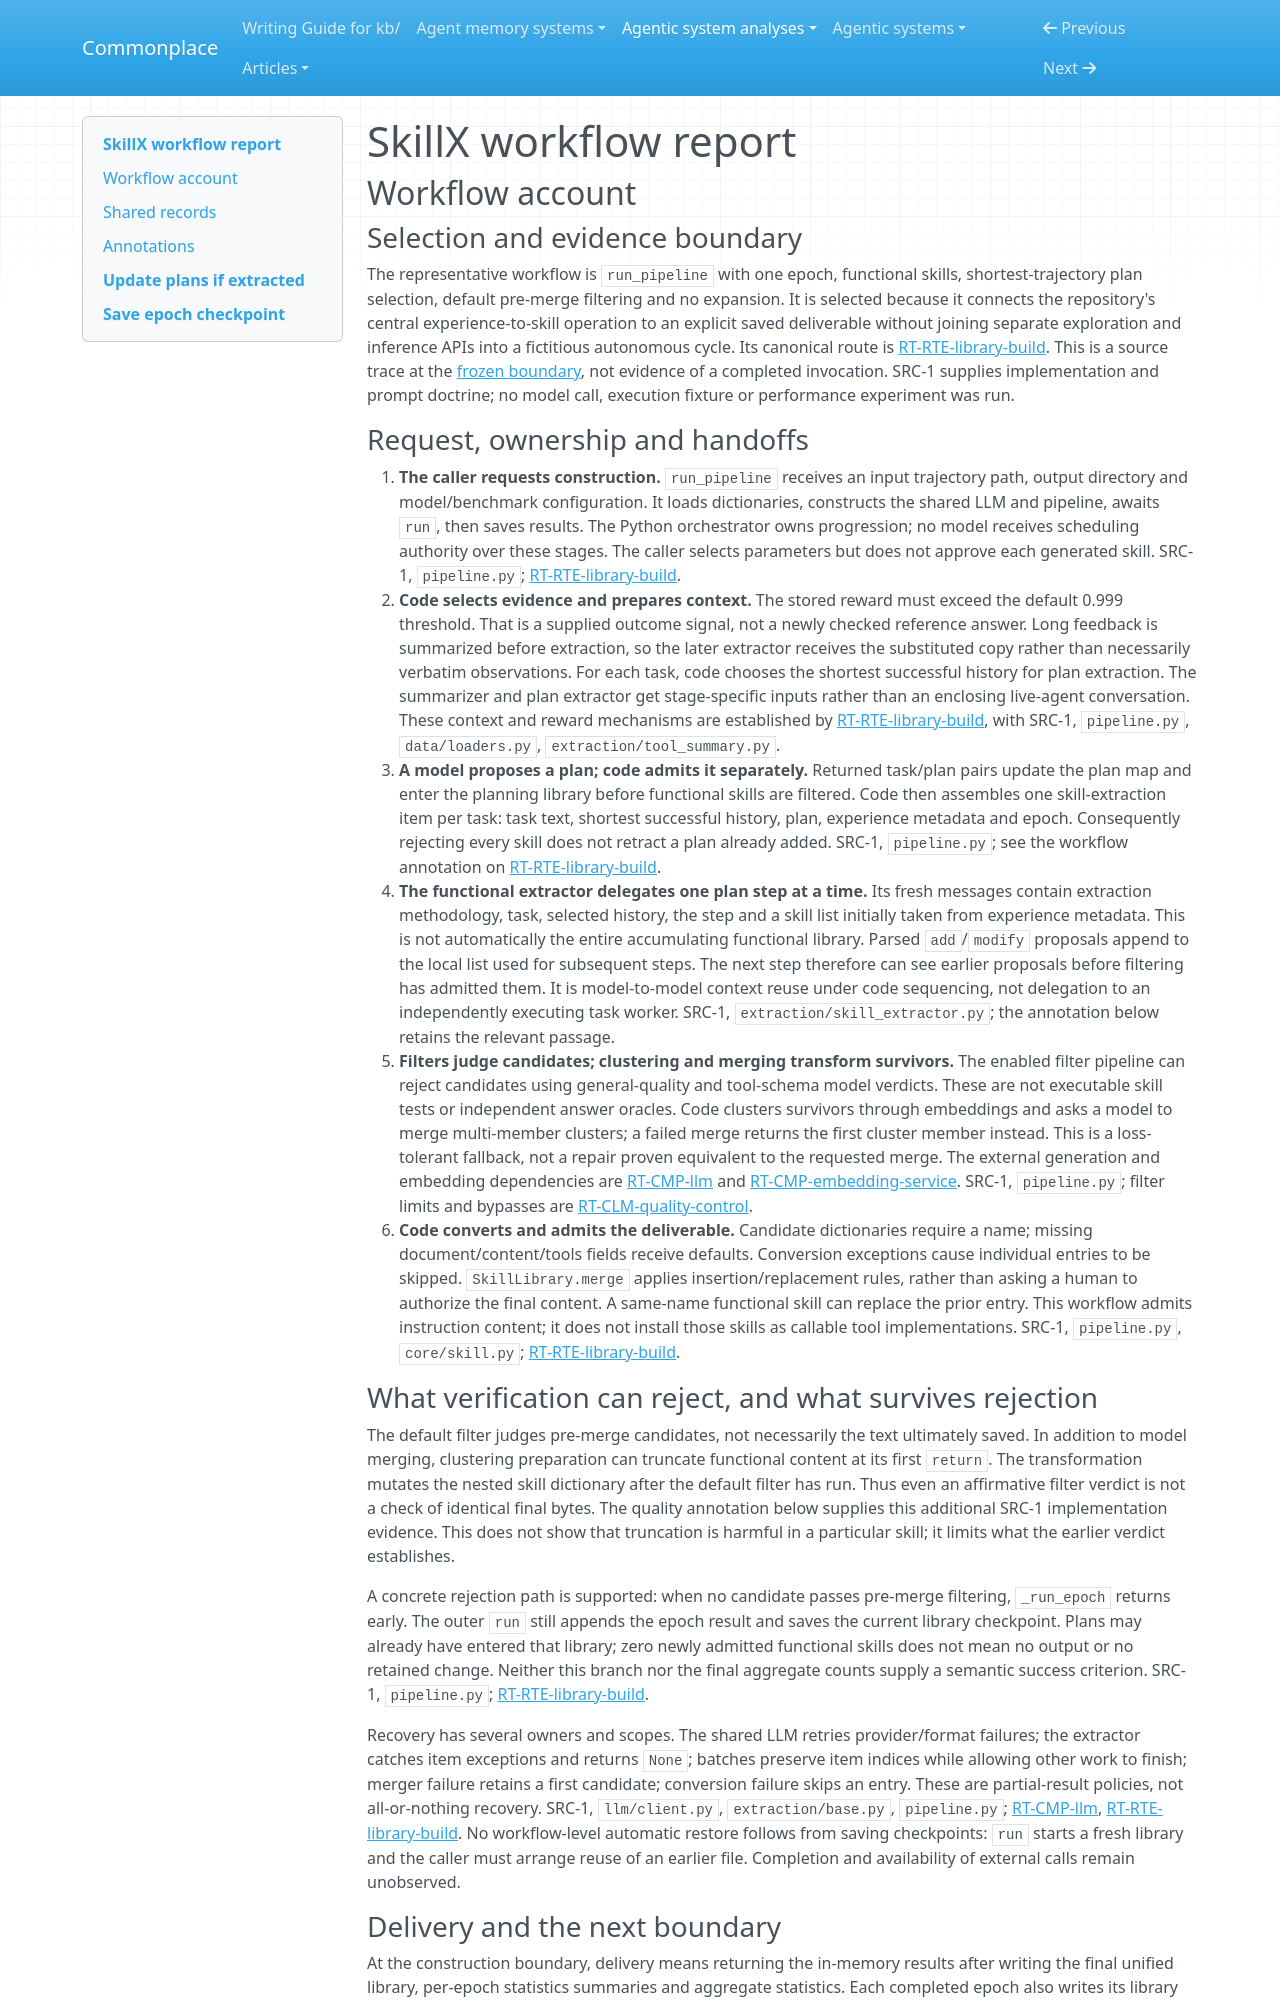

repository: zby/commonplace · page: agentic-system-analyses/retained/zjunlp--skillx/workflow/index.html · generator: mkdocs

---
type: agentic-system-analyses/types/agentic-system-workflow-report.md
description: "SkillX workflow account: the default offline functional-skill construction request, rejection handling, checkpointing and final delivery."
run-id: AAS-2026-10-14-skillx-61e3fc8f9aa5-01
reviewed-boundary: b0047c848dbbcf019363d6d56eef8c558f69aefc
---

# SkillX workflow report

## Workflow account

### Selection and evidence boundary

The representative workflow is `run_pipeline` with one epoch, functional skills, shortest-trajectory plan selection, default pre-merge filtering and no expansion. It is selected because it connects the repository's central experience-to-skill operation to an explicit saved deliverable without joining separate exploration and inference APIs into a fictitious autonomous cycle. Its canonical route is [RT-RTE-library-build](runtime.md#rt-rte-library-build). This is a source trace at the [frozen boundary](boundary.md), not evidence of a completed invocation. SRC-1 supplies implementation and prompt doctrine; no model call, execution fixture or performance experiment was run.

### Request, ownership and handoffs

1. **The caller requests construction.** `run_pipeline` receives an input trajectory path, output directory and model/benchmark configuration. It loads dictionaries, constructs the shared LLM and pipeline, awaits `run`, then saves results. The Python orchestrator owns progression; no model receives scheduling authority over these stages. The caller selects parameters but does not approve each generated skill. SRC-1, `pipeline.py`; [RT-RTE-library-build](runtime.md#rt-rte-library-build).
2. **Code selects evidence and prepares context.** The stored reward must exceed the default 0.999 threshold. That is a supplied outcome signal, not a newly checked reference answer. Long feedback is summarized before extraction, so the later extractor receives the substituted copy rather than necessarily verbatim observations. For each task, code chooses the shortest successful history for plan extraction. The summarizer and plan extractor get stage-specific inputs rather than an enclosing live-agent conversation. These context and reward mechanisms are established by [RT-RTE-library-build](runtime.md#rt-rte-library-build), with SRC-1, `pipeline.py`, `data/loaders.py`, `extraction/tool_summary.py`.
3. **A model proposes a plan; code admits it separately.** Returned task/plan pairs update the plan map and enter the planning library before functional skills are filtered. Code then assembles one skill-extraction item per task: task text, shortest successful history, plan, experience metadata and epoch. Consequently rejecting every skill does not retract a plan already added. SRC-1, `pipeline.py`; see the workflow annotation on [RT-RTE-library-build](runtime.md#rt-rte-library-build).
4. **The functional extractor delegates one plan step at a time.** Its fresh messages contain extraction methodology, task, selected history, the step and a skill list initially taken from experience metadata. This is not automatically the entire accumulating functional library. Parsed `add`/`modify` proposals append to the local list used for subsequent steps. The next step therefore can see earlier proposals before filtering has admitted them. It is model-to-model context reuse under code sequencing, not delegation to an independently executing task worker. SRC-1, `extraction/skill_extractor.py`; the annotation below retains the relevant passage.
5. **Filters judge candidates; clustering and merging transform survivors.** The enabled filter pipeline can reject candidates using general-quality and tool-schema model verdicts. These are not executable skill tests or independent answer oracles. Code clusters survivors through embeddings and asks a model to merge multi-member clusters; a failed merge returns the first cluster member instead. This is a loss-tolerant fallback, not a repair proven equivalent to the requested merge. The external generation and embedding dependencies are [RT-CMP-llm](runtime.md#rt-cmp-llm) and [RT-CMP-embedding-service](runtime.md#rt-cmp-embedding-service). SRC-1, `pipeline.py`; filter limits and bypasses are [RT-CLM-quality-control](runtime.md#rt-clm-quality-control).
6. **Code converts and admits the deliverable.** Candidate dictionaries require a name; missing document/content/tools fields receive defaults. Conversion exceptions cause individual entries to be skipped. `SkillLibrary.merge` applies insertion/replacement rules, rather than asking a human to authorize the final content. A same-name functional skill can replace the prior entry. This workflow admits instruction content; it does not install those skills as callable tool implementations. SRC-1, `pipeline.py`, `core/skill.py`; [RT-RTE-library-build](runtime.md#rt-rte-library-build).
